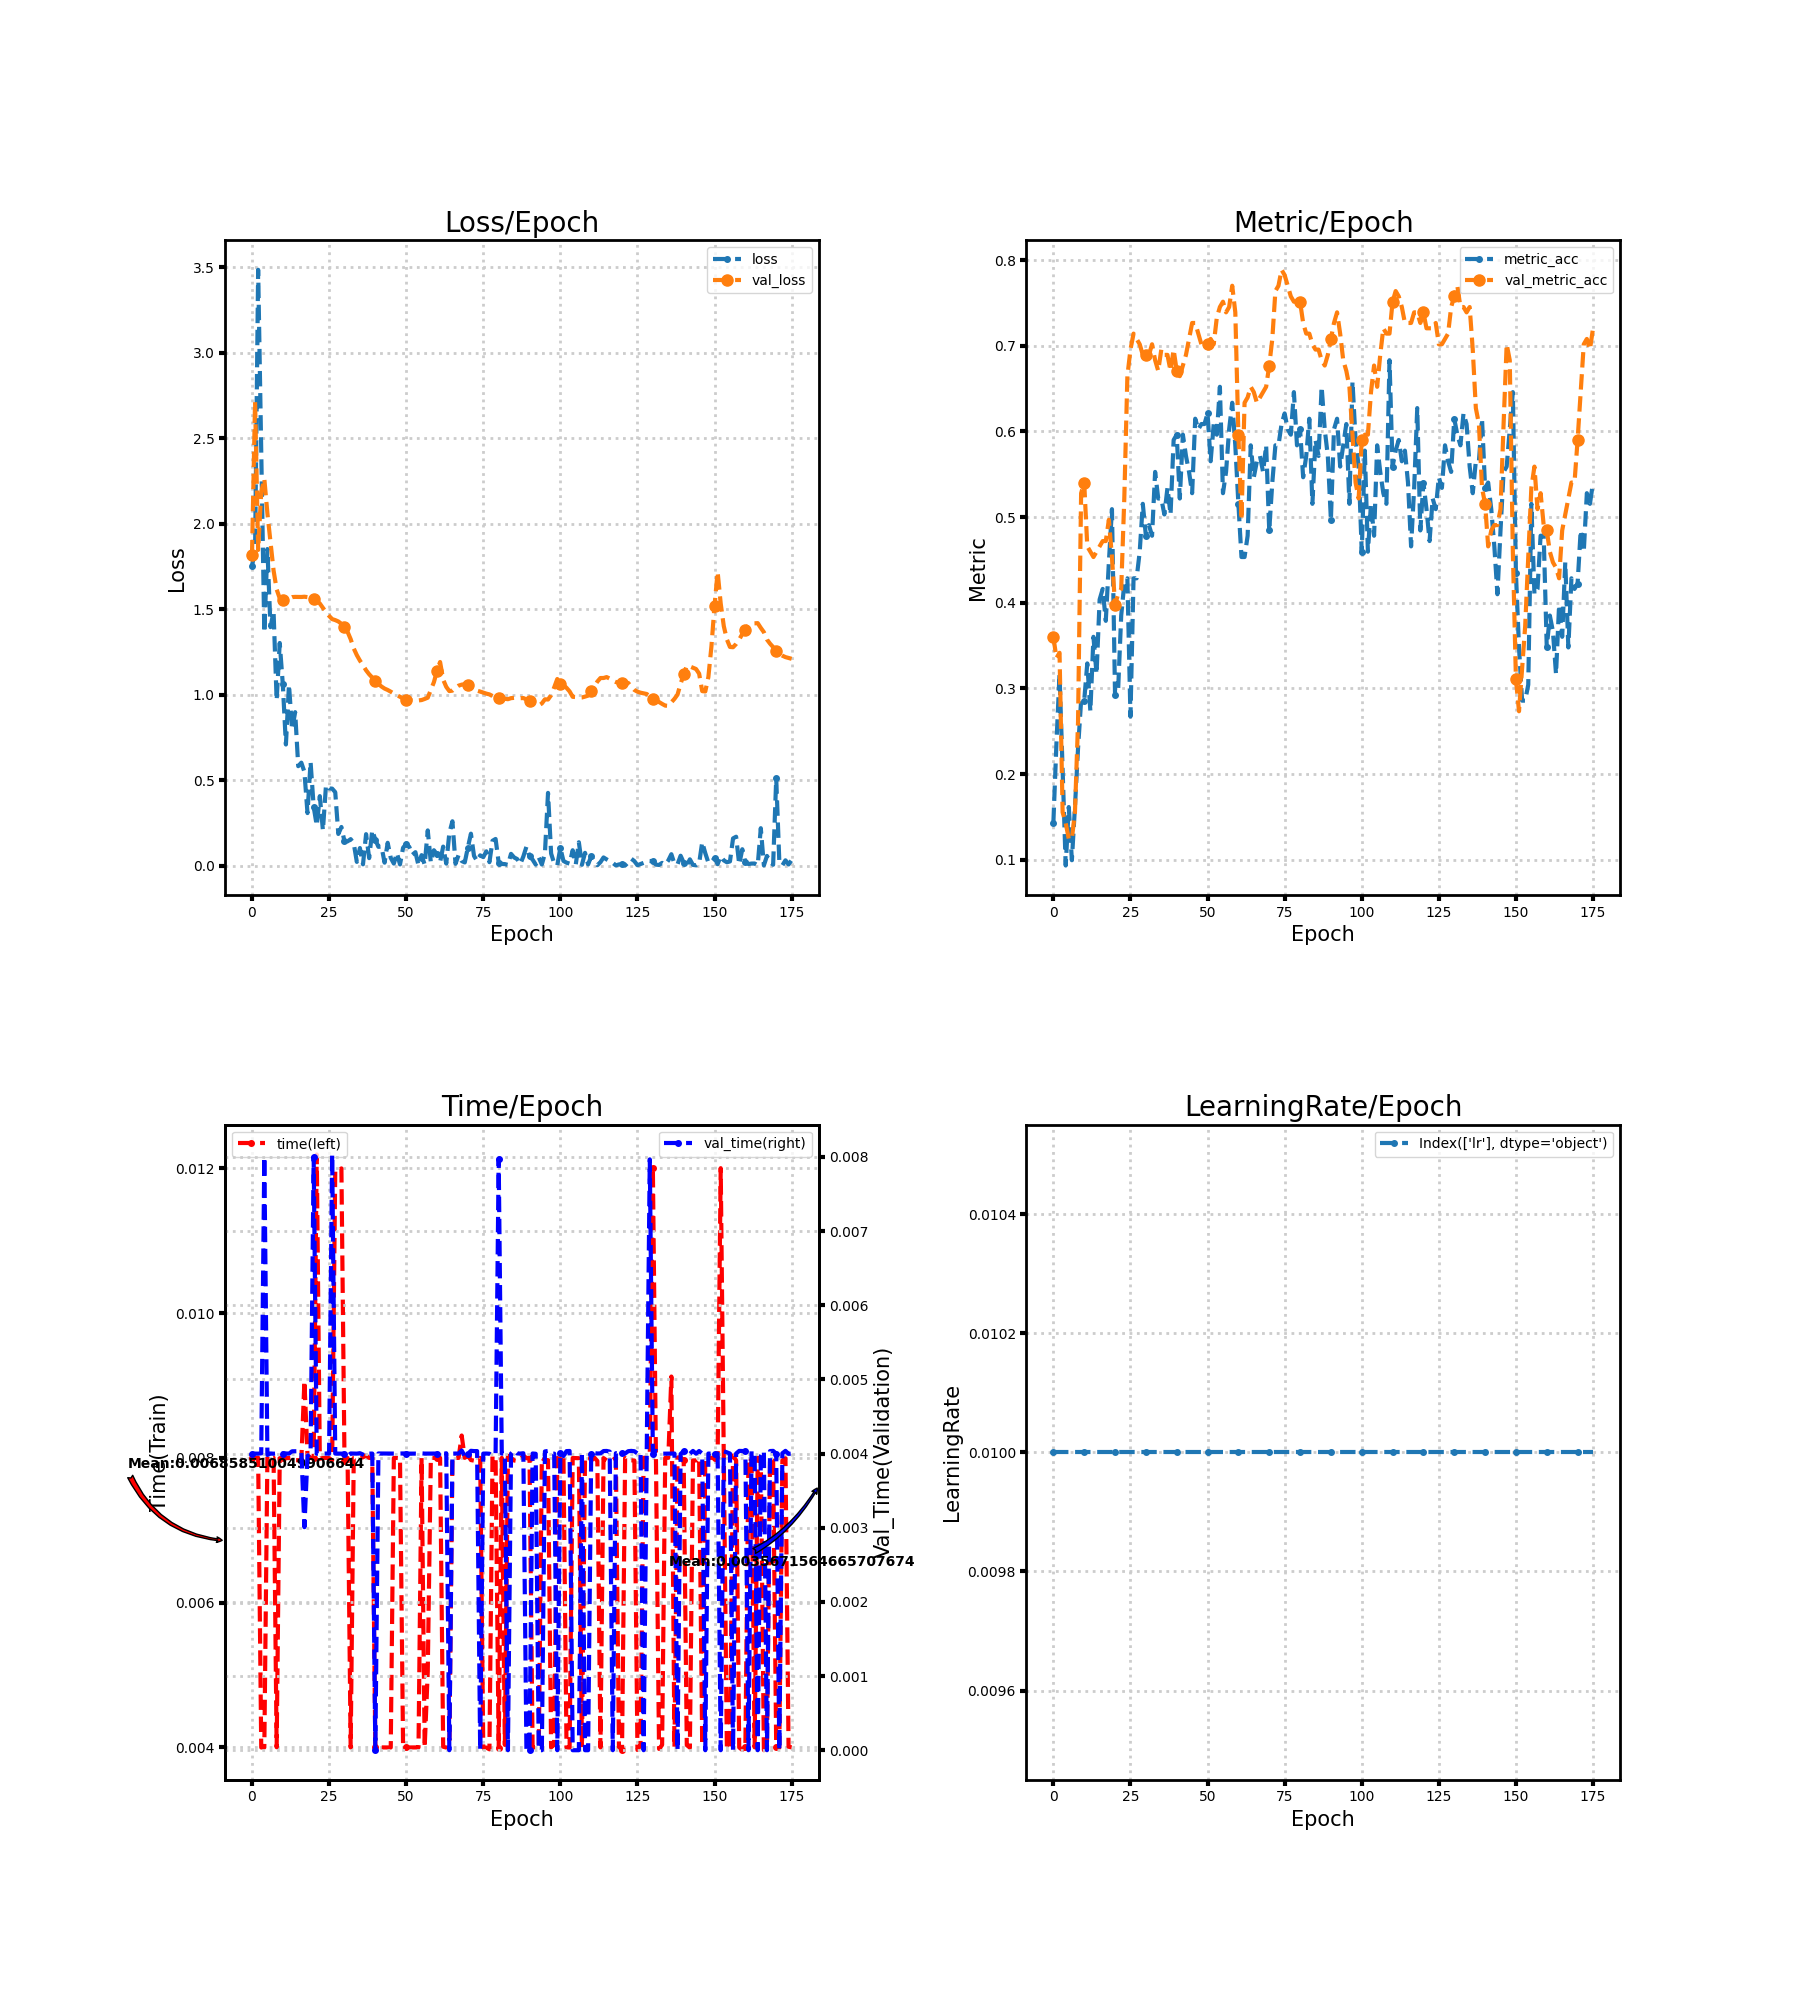

The table this chart was drawn from, first rows:
loss, metric_acc, time, lr, val_loss, val_metric_acc, val_time
1.754, 0.1429, 0.008002, 0.01, 1.815, 0.3602, 0.003997
1.839, 0.236, 0.007998, 0.01, 2.715, 0.3354, 0.004
3.486, 0.3168, 0.008002, 0.01, 1.847, 0.3416, 0.003999
2.433, 0.205, 0.003999, 0.01, 2.186, 0.1553, 0.004003
1.363, 0.09317, 0.004, 0.01, 2.264, 0.1429, 0.007999
1.852, 0.1615, 0.00802, 0.01, 2.061, 0.1242, 0.003981
1.395, 0.09938, 0.007998, 0.01, 1.892, 0.1242, 0.004001
1.486, 0.1615, 0.008003, 0.01, 1.727, 0.1553, 0.003998
0.9674, 0.2298, 0.004002, 0.01, 1.616, 0.2609, 0.004001
1.302, 0.2857, 0.007996, 0.01, 1.564, 0.528, 0.004002
1.06, 0.2857, 0.007998, 0.01, 1.557, 0.5404, 0.004
0.7084, 0.3292, 0.007998, 0.01, 1.557, 0.4658, 0.004001
1.058, 0.2733, 0.007998, 0.01, 1.563, 0.4596, 0.003999
0.7958, 0.3602, 0.008005, 0.01, 1.571, 0.4534, 0.004031
0.8977, 0.3168, 0.007969, 0.01, 1.572, 0.4596, 0.004031
0.5816, 0.4037, 0.007968, 0.01, 1.571, 0.4658, 0.004032
0.6022, 0.4161, 0.007969, 0.01, 1.572, 0.472, 0.00403
0.5487, 0.3789, 0.009064, 0.01, 1.573, 0.472, 0.003007
0.3073, 0.4472, 0.008042, 0.01, 1.571, 0.4969, 0.003967
0.6067, 0.5093, 0.008, 0.01, 1.567, 0.4534, 0.003999
0.3455, 0.2919, 0.008001, 0.01, 1.561, 0.3975, 0.008001
0.2338, 0.2981, 0.01219, 0.01, 1.548, 0.4099, 0.003998
0.4064, 0.3851, 0.007989, 0.01, 1.533, 0.4161, 0.004
0.2062, 0.4224, 0.007999, 0.01, 1.507, 0.5217, 0.004001
0.4709, 0.4286, 0.008, 0.01, 1.482, 0.6646, 0.004
0.4516, 0.2671, 0.007998, 0.01, 1.461, 0.6957, 0.003999
0.4502, 0.4286, 0.007967, 0.01, 1.442, 0.7143, 0.008034
0.4295, 0.4286, 0.01197, 0.01, 1.436, 0.7081, 0.004
0.185, 0.4596, 0.01196, 0.01, 1.428, 0.7019, 0.004
0.2259, 0.5155, 0.012, 0.01, 1.415, 0.6894, 0.003999
0.1411, 0.4783, 0.007963, 0.01, 1.397, 0.6894, 0.003999
0.1416, 0.4907, 0.008, 0.01, 1.368, 0.6894, 0.003965
0.1548, 0.4783, 0.003999, 0.01, 1.325, 0.7019, 0.004001
0.13, 0.5528, 0.007999, 0.01, 1.27, 0.6832, 0.004
0.02179, 0.5217, 0.008, 0.01, 1.231, 0.6708, 0.003999
0.1026, 0.5217, 0.008, 0.01, 1.199, 0.6957, 0.004005
0.007507, 0.5031, 0.008008, 0.01, 1.172, 0.6894, 0.003987
0.1839, 0.5342, 0.008034, 0.01, 1.143, 0.6894, 0.003966
0.04367, 0.5031, 0.008, 0.01, 1.119, 0.6708, 0.003999
0.2066, 0.5901, 0.008, 0.01, 1.1, 0.6957, 0.004
0.1518, 0.5963, 0.004, 0.01, 1.081, 0.6708, 0.0
0.1097, 0.5217, 0.004, 0.01, 1.063, 0.6646, 0.004001
0.1116, 0.5963, 0.004, 0.01, 1.048, 0.677, 0.004001
0.01719, 0.5714, 0.004, 0.01, 1.036, 0.6894, 0.004
0.1334, 0.5528, 0.003999, 0.01, 1.027, 0.7081, 0.004001
0.04505, 0.528, 0.003999, 0.01, 1.017, 0.7267, 0.004
0.01188, 0.6149, 0.007999, 0.01, 1.006, 0.7267, 0.004
0.07391, 0.6025, 0.008, 0.01, 0.9962, 0.7143, 0.004005
0.006744, 0.6087, 0.007995, 0.01, 0.9878, 0.7019, 0.004001
0.1042, 0.6087, 0.003998, 0.01, 0.9775, 0.7019, 0.004002
0.1266, 0.6211, 0.003999, 0.01, 0.9708, 0.7019, 0.004
0.1099, 0.5652, 0.004001, 0.01, 0.9652, 0.7081, 0.003999
0.06311, 0.6087, 0.004, 0.01, 0.9661, 0.7019, 0.004
0.07849, 0.5963, 0.003999, 0.01, 0.963, 0.7329, 0.003999
0.0004584, 0.6522, 0.004, 0.01, 0.9663, 0.7453, 0.003998
0.06118, 0.528, 0.007999, 0.01, 0.9685, 0.7516, 0.004003
0.005853, 0.5528, 0.004, 0.01, 0.9749, 0.7391, 0.004
0.2059, 0.6025, 0.005048, 0.01, 0.9824, 0.7453, 0.004001
0.01836, 0.6335, 0.008001, 0.01, 1.028, 0.7702, 0.004
0.08984, 0.5839, 0.008, 0.01, 1.073, 0.7391, 0.004
... 116 more rows
